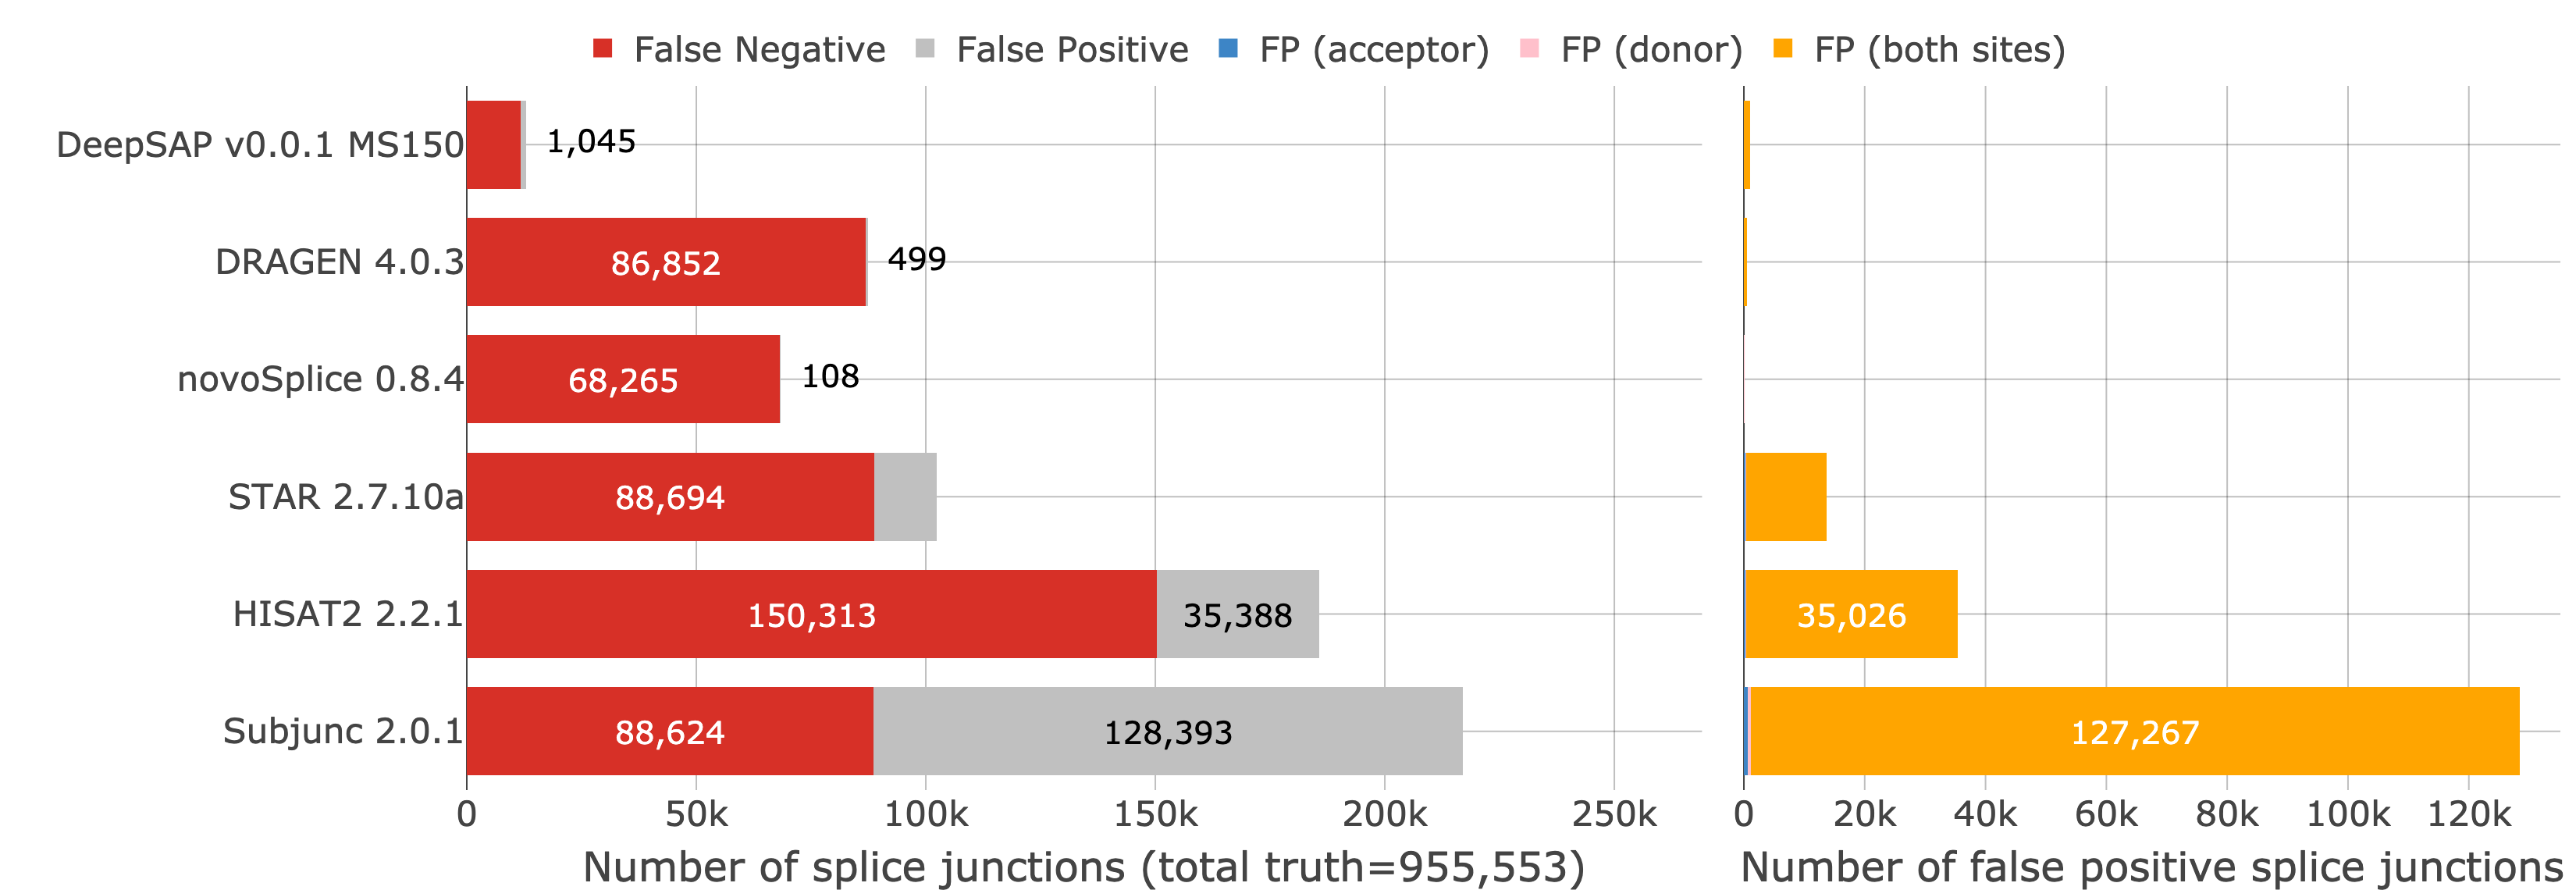

The table this chart was drawn from, first rows:
Run, Dataset, RUN_ID, Study, Species, Rate, Replicate, Junctions_both_sites, Junctions_donor_site, Junctions_acceptor_site, Junctions_none
DRAGEN 4.0.3 default, malaria T2 R1, DRAGEN 4.0.3 default baruzzo_malaria_t2r…, Baruzzo, malaria, T2, 1, 868143, 6, 5, 368
DRAGEN 4.0.3 default, malaria T2 R2, DRAGEN 4.0.3 default baruzzo_malaria_t2r…, Baruzzo, malaria, T2, 2, 868352, 10, 7, 551
DRAGEN 4.0.3 default, malaria T2 R3, DRAGEN 4.0.3 default baruzzo_malaria_t2r…, Baruzzo, malaria, T2, 3, 869608, 11, 6, 534
DeepSAP MS150, malaria T2 R1, DeepSAP v0.0.1 MS150 baruzzo_malaria_t2r…, Baruzzo, malaria, T2, 1, 943136, 28, 8, 1008
DeepSAP MS150, malaria T2 R2, DeepSAP v0.0.1 MS150 baruzzo_malaria_t2r…, Baruzzo, malaria, T2, 2, 943508, 27, 4, 1013
DeepSAP MS150, malaria T2 R3, DeepSAP v0.0.1 MS150 baruzzo_malaria_t2r…, Baruzzo, malaria, T2, 3, 944607, 18, 28, 1000
HISAT2 2.2.1 default, malaria T2 R1, HISAT2 2.2.1 default baruzzo_malaria_t2r…, Baruzzo, malaria, T2, 1, 802278, 606, 88, 35630
HISAT2 2.2.1 default, malaria T2 R2, HISAT2 2.2.1 default baruzzo_malaria_t2r…, Baruzzo, malaria, T2, 2, 807844, 221, 59, 30812
HISAT2 2.2.1 default, malaria T2 R3, HISAT2 2.2.1 default baruzzo_malaria_t2r…, Baruzzo, malaria, T2, 3, 805597, 76, 38, 38635
STAR 2.7.10a default, malaria T2 R1, STAR 2.7.10a default baruzzo_malaria_t2r…, Baruzzo, malaria, T2, 1, 864824, 281, 203, 12856
STAR 2.7.10a default, malaria T2 R2, STAR 2.7.10a default baruzzo_malaria_t2r…, Baruzzo, malaria, T2, 2, 868144, 133, 179, 13376
STAR 2.7.10a default, malaria T2 R3, STAR 2.7.10a default baruzzo_malaria_t2r…, Baruzzo, malaria, T2, 3, 867609, 178, 143, 13658
Subjunc 2.0.1 default, malaria T2 R1, Subjunc 2.0.1 default baruzzo_malaria_t2…, Baruzzo, malaria, T2, 1, 867524, 932, 512, 127893
Subjunc 2.0.1 default, malaria T2 R2, Subjunc 2.0.1 default baruzzo_malaria_t2…, Baruzzo, malaria, T2, 2, 866083, 189, 684, 126714
Subjunc 2.0.1 default, malaria T2 R3, Subjunc 2.0.1 default baruzzo_malaria_t2…, Baruzzo, malaria, T2, 3, 867180, 915, 148, 127193
novoSplice 0.8.4 default, malaria T2 R1, novoSplice 0.8.4 default baruzzo_malaria…, Baruzzo, malaria, T2, 1, 886759, 89, 1, 49
novoSplice 0.8.4 default, malaria T2 R2, novoSplice 0.8.4 default baruzzo_malaria…, Baruzzo, malaria, T2, 2, 886857, 37, 40, 3
novoSplice 0.8.4 default, malaria T2 R3, novoSplice 0.8.4 default baruzzo_malaria…, Baruzzo, malaria, T2, 3, 888249, 2, 15, 87
